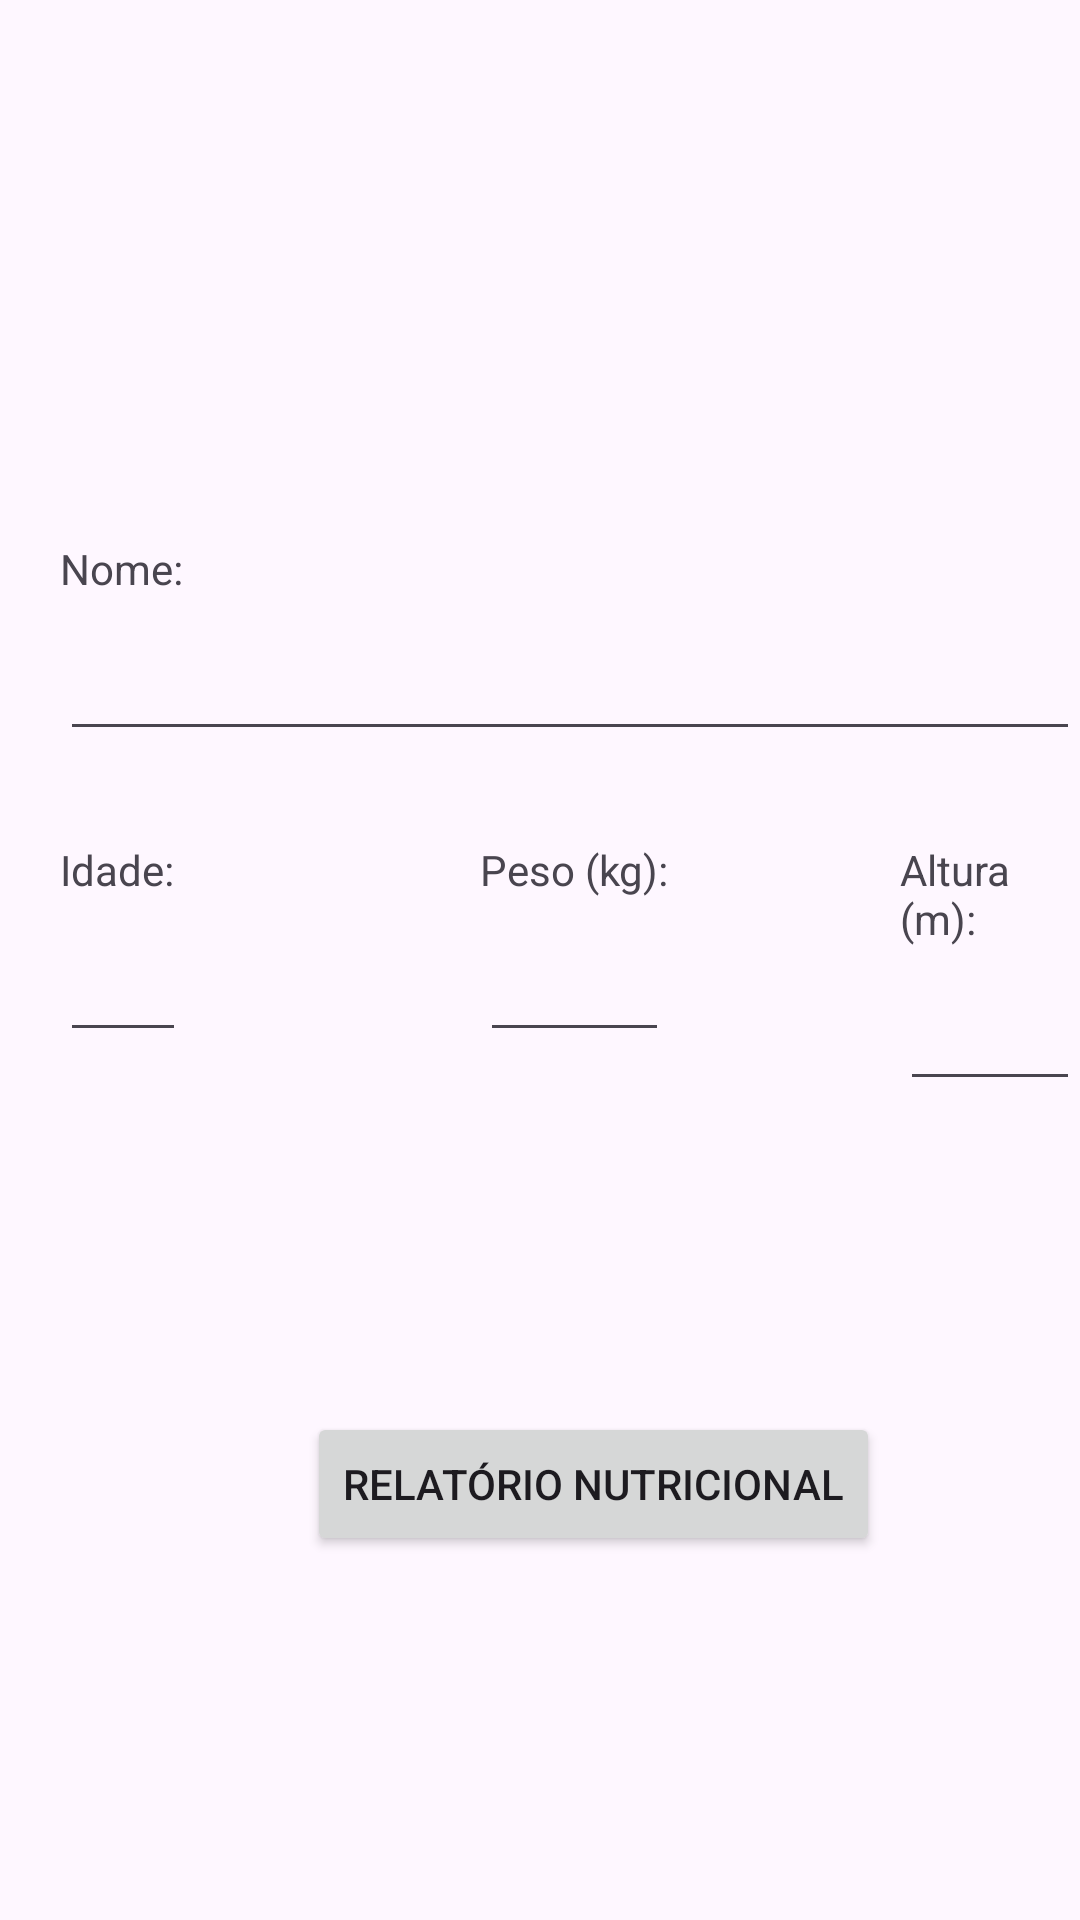

Layout XML and referenced resources for this Android screen:
<!-- AndroidManifest.xml: application theme Theme.ProjectIMC -->
<!-- res/layout/activity_main.xml -->
<?xml version="1.0" encoding="utf-8"?>
<RelativeLayout xmlns:android="http://schemas.android.com/apk/res/android"
    xmlns:app="http://schemas.android.com/apk/res-auto"
    xmlns:tools="http://schemas.android.com/tools"
    android:id="@+id/main"
    android:layout_width="match_parent"
    android:layout_height="match_parent"
    tools:context=".MainActivity">

    <TextView
        android:layout_width="wrap_content"
        android:layout_height="wrap_content"
        android:text="@string/name"
        android:id="@+id/name"
        android:layout_marginTop="180dp"
        android:layout_marginLeft="20dp"


        />

    <EditText
        android:layout_width="wrap_content"
        android:layout_height="wrap_content"
        android:layout_below="@+id/name"
        android:id="@+id/editName"
        android:layout_alignLeft="@+id/name"
        android:layout_marginTop="10dp"
        android:ems="17"

        />

    <TextView
        android:layout_width="wrap_content"
        android:layout_height="wrap_content"
        android:layout_alignLeft="@+id/name"
        android:layout_below="@+id/editName"
        android:id="@+id/age"
        android:layout_marginTop="30dp"
        android:text="@string/age"

        />

    <EditText
        android:layout_width="wrap_content"
        android:layout_height="wrap_content"
        android:layout_below="@+id/age"
        android:id="@+id/editAge"
        android:layout_alignLeft="@+id/name"
        android:layout_marginTop="10dp"
        android:ems="2"
        />

    <TextView
        android:layout_width="wrap_content"
        android:layout_height="wrap_content"
        android:layout_alignLeft="@+id/name"
        android:layout_below="@+id/editName"
        android:id="@+id/weight"
        android:layout_marginTop="30dp"
        android:layout_marginLeft="140dp"
        android:text="@string/weight"

        />

    <EditText
        android:layout_width="wrap_content"
        android:layout_height="wrap_content"
        android:layout_below="@+id/age"
        android:id="@+id/editWeight"
        android:layout_alignLeft="@+id/weight"
        android:layout_marginTop="10dp"
        android:ems="3"
        />

    <TextView
        android:layout_width="wrap_content"
        android:layout_height="wrap_content"
        android:layout_alignLeft="@+id/weight"
        android:layout_below="@+id/editName"
        android:id="@+id/height"
        android:layout_marginTop="30dp"
        android:layout_marginLeft="140dp"
        android:text="@string/height"

        />

    <EditText
        android:layout_width="wrap_content"
        android:layout_height="wrap_content"
        android:layout_below="@+id/height"
        android:id="@+id/editHeight"
        android:layout_alignLeft="@+id/height"
        android:layout_marginTop="10dp"
        android:ems="3"

        />

    <Button
        android:layout_width="wrap_content"
        android:layout_height="wrap_content"
        android:layout_below="@+id/editWeight"
        android:layout_alignLeft="@+id/editWeight"
        android:layout_marginTop="120dp"
        android:layout_marginLeft="-58dp"
        android:text="@string/report"
        android:id="@+id/report"
        android:onClick="getData"
        />


</RelativeLayout>
<!-- resources referenced by this layout -->
<resources>
  <string name="age">Idade: </string>
  <string name="height">Altura (m): </string>
  <string name="name">Nome: </string>
  <string name="report">Relatório Nutricional</string>
  <string name="weight">Peso (kg): </string>
  <style name="Theme.ProjectIMC" parent="Base.Theme.ProjectIMC" />
  <style name="Base.Theme.ProjectIMC" parent="Theme.Material3.DayNight.NoActionBar">
          
          
      </style>
</resources>
